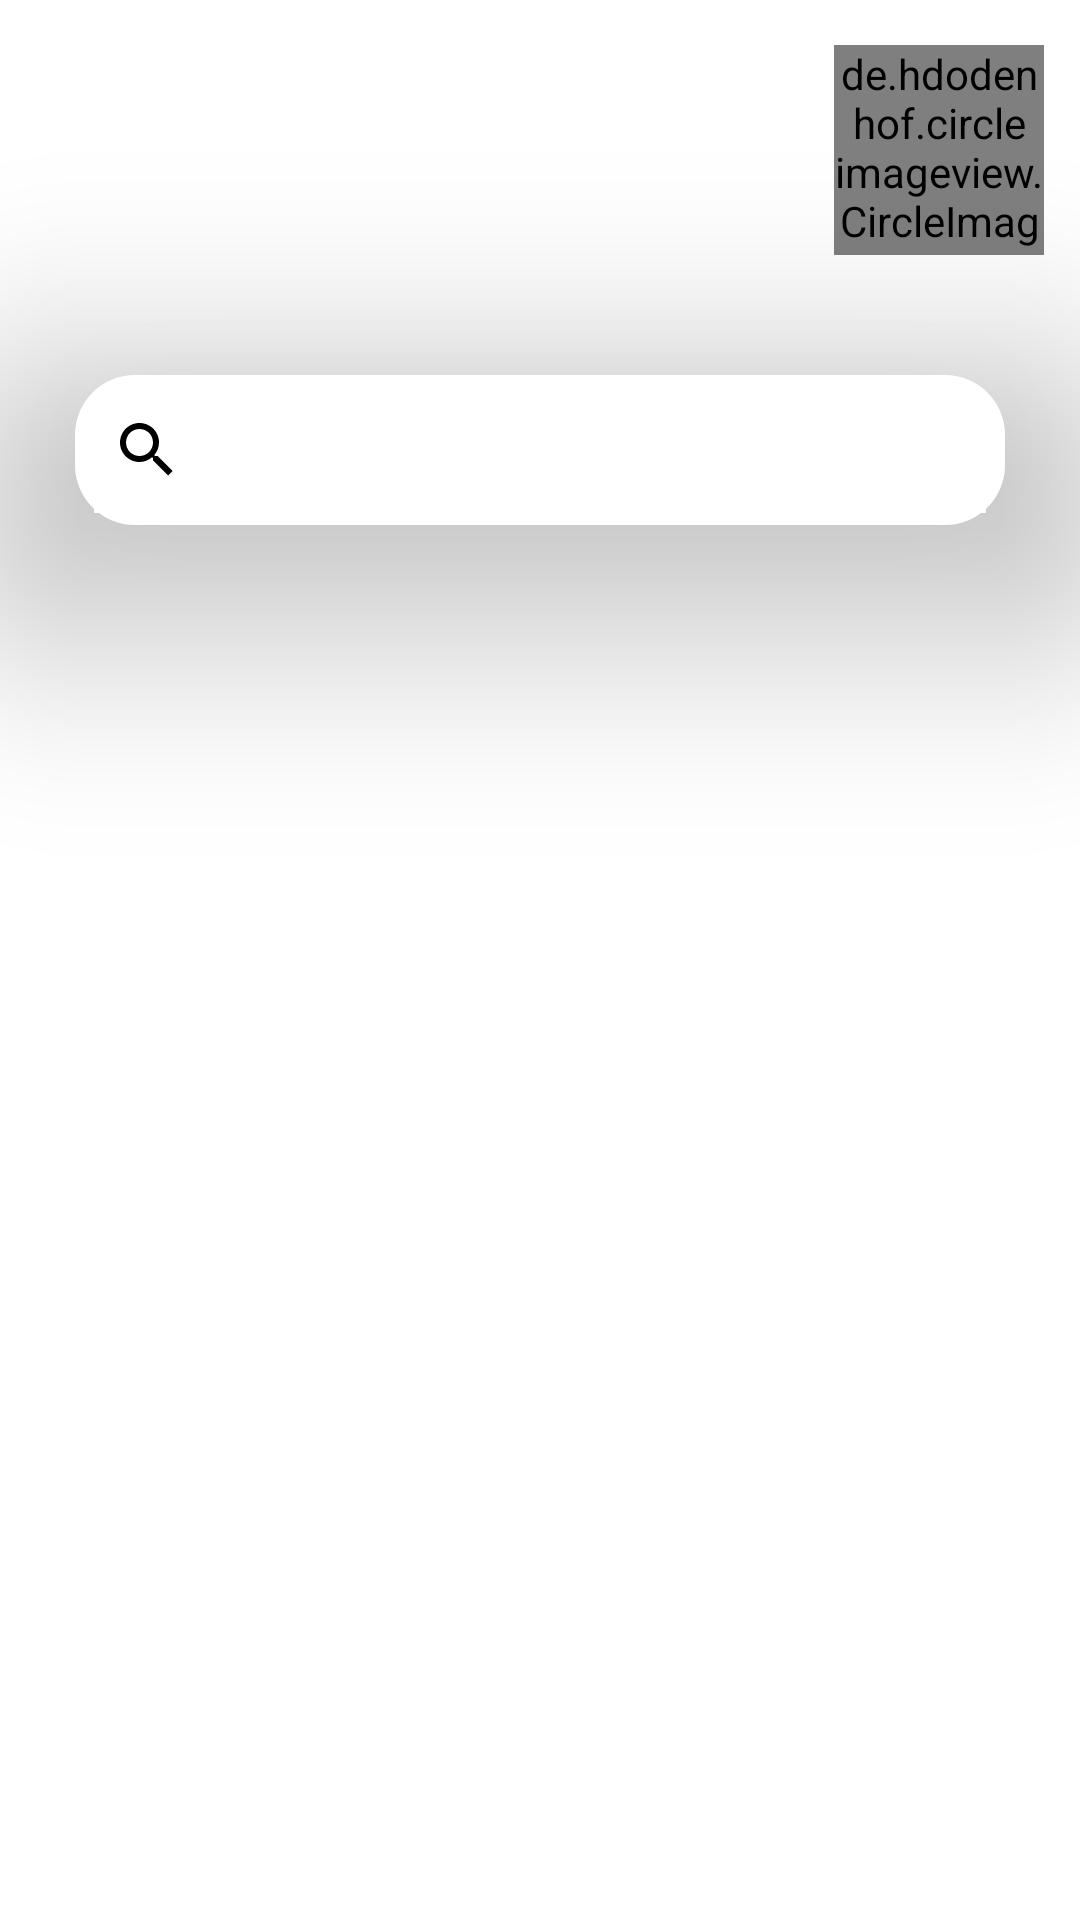

Write the Android layout XML for this screen, with the resource values it uses.
<!-- AndroidManifest.xml: application theme Theme.PlantAppUi -->
<!-- res/layout/fragment_home.xml -->
<?xml version="1.0" encoding="utf-8"?>
<FrameLayout xmlns:android="http://schemas.android.com/apk/res/android"
    xmlns:tools="http://schemas.android.com/tools"
    android:layout_width="match_parent"
    android:layout_height="match_parent"
    xmlns:app="http://schemas.android.com/apk/res-auto"
    tools:context=".fragment.HomeFragment">

    <RelativeLayout
        android:layout_width="match_parent"
        android:layout_height="match_parent">

        <RelativeLayout
            android:layout_width="match_parent"
            android:layout_height="170dp"
            android:background="@drawable/half_rounded"/>

        <TextView
            android:id="@+id/textDev"
            android:layout_width="wrap_content"
            android:layout_height="wrap_content"
            android:text="Hi Developer"
            android:textSize="20sp"
            android:textColor="@color/white"
            android:layout_marginTop="15dp"
            android:layout_marginStart="10dp"/>
        <View
            android:layout_below="@+id/textDev"
            android:layout_width="30dp"
            android:layout_height="5dp"
            android:layout_marginTop="8dp"
            android:layout_marginStart="14dp"
            android:background="@drawable/bg_search"/>

        <de.hdodenhof.circleimageview.CircleImageView
            android:layout_width="70dp"
            android:layout_height="70dp"
            android:layout_alignParentEnd="true"
            android:src="@drawable/ic_avatar"
            app:civ_border_color="@color/white"
            app:civ_border_width="3dp"
            android:layout_marginTop="15dp"
            android:layout_marginEnd="12dp"/>

        <LinearLayout
            android:id="@+id/search_container"
            android:layout_width="match_parent"
            android:layout_height="50dp"
            android:orientation="vertical"
            android:layout_marginTop="125dp"
            android:layout_marginEnd="25dp"
            android:layout_marginStart="25dp"
            android:layout_marginBottom="20dp"
            android:background="@drawable/bg_search"
            android:gravity="center_vertical"
            android:elevation="50dp">


            <androidx.appcompat.widget.SearchView
                android:layout_width="match_parent"
                android:layout_height="wrap_content"
                android:theme="@style/SearchView"
                app:iconifiedByDefault="true"
                app:queryHint="Search"
                app:queryBackground="@android:color/transparent"/>


        </LinearLayout>


        <androidx.recyclerview.widget.RecyclerView
            android:id="@+id/home_RV"
            android:layout_width="match_parent"
            android:layout_height="match_parent"
            android:layout_below="@+id/search_container"
             />

    </RelativeLayout>

</FrameLayout>
<!-- resources referenced by this layout -->
<resources>
  <color name="white">#FFFFFFFF</color>
  <!-- drawable bg_search (drawable) -->
  <?xml version="1.0" encoding="utf-8"?>
  <shape xmlns:android="http://schemas.android.com/apk/res/android"
      android:shape="rectangle">
  
      <solid android:color="@color/white"/>
      <corners android:radius="20dp"/>
  
  </shape>
  <style name="SearchView" parent="">
          <item name="android:editTextColor">@color/black_soft</item>
          <item name="android:textColorHint">@android:color/darker_gray</item>
          <item name="android:textSize">18sp</item>
          <item name="tint">@color/black</item>
      </style>
  <style name="Theme.PlantAppUi" parent="Theme.MaterialComponents.DayNight.NoActionBar">
          
          <item name="colorPrimary">@color/teal_700</item>
          <item name="colorPrimaryVariant">@color/purple_700</item>
          <item name="colorOnPrimary">@color/teal_200</item>
          
          <item name="colorSecondary">@color/teal_200</item>
          <item name="colorSecondaryVariant">@color/teal_700</item>
          <item name="colorOnSecondary">@color/white</item>
          
          <item name="android:statusBarColor" tools:targetApi="l">?attr/colorPrimaryVariant</item>
          
      </style>
  <color name="black_soft">#740C0C0C</color>
  <color name="black">#FF000000</color>
  <color name="teal_700">#FF018786</color>
  <color name="purple_700">#FF3700B3</color>
  <color name="teal_200">#FF03DAC5</color>
</resources>
